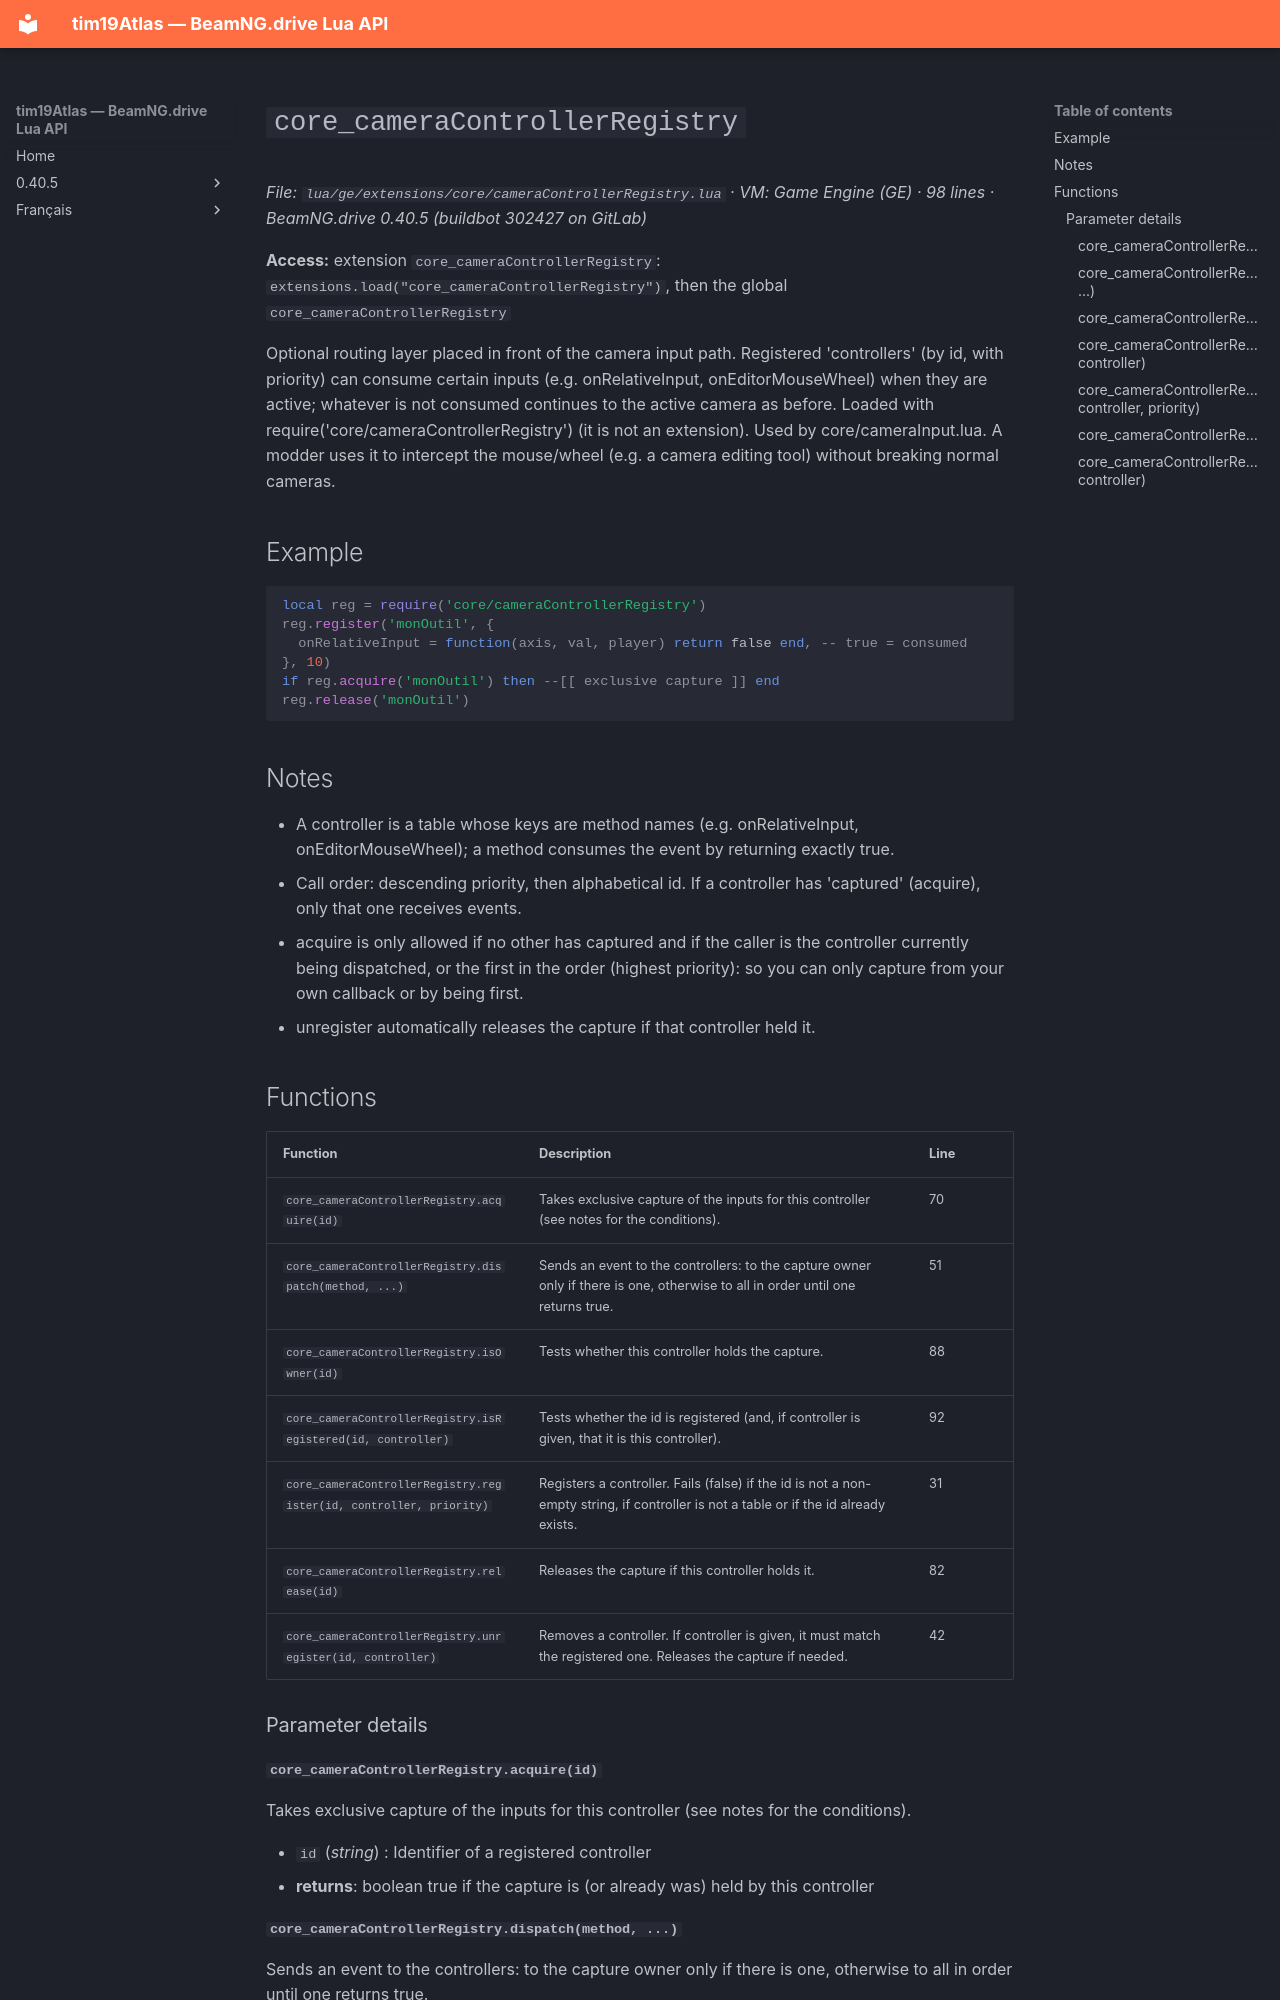

repository: Tim0219800/beamng-lua-atlas · page: 0.40.5/ge/extensions/core/cameraControllerRegistry.html · generator: mkdocs

# `core_cameraControllerRegistry`

*File: `lua/ge/extensions/core/cameraControllerRegistry.lua` · VM: Game Engine (GE) · 98 lines · BeamNG.drive 0.40.5 (buildbot 302427 on GitLab)*

**Access:** extension `core_cameraControllerRegistry`: `extensions.load("core_cameraControllerRegistry")`, then the global `core_cameraControllerRegistry`

Optional routing layer placed in front of the camera input path. Registered 'controllers' (by id, with priority) can consume certain inputs (e.g. onRelativeInput, onEditorMouseWheel) when they are active; whatever is not consumed continues to the active camera as before. Loaded with require('core/cameraControllerRegistry') (it is not an extension). Used by core/cameraInput.lua. A modder uses it to intercept the mouse/wheel (e.g. a camera editing tool) without breaking normal cameras.

## Example

```lua
local reg = require('core/cameraControllerRegistry')
reg.register('monOutil', {
  onRelativeInput = function(axis, val, player) return false end, -- true = consumed
}, 10)
if reg.acquire('monOutil') then --[[ exclusive capture ]] end
reg.release('monOutil')
```

## Notes

- A controller is a table whose keys are method names (e.g. onRelativeInput, onEditorMouseWheel); a method consumes the event by returning exactly true.
- Call order: descending priority, then alphabetical id. If a controller has 'captured' (acquire), only that one receives events.
- acquire is only allowed if no other has captured and if the caller is the controller currently being dispatched, or the first in the order (highest priority): so you can only capture from your own callback or by being first.
- unregister automatically releases the capture if that controller held it.

## Functions

| Function | Description | Line |
|---|---|---|
| `core_cameraControllerRegistry.acquire(id)` | Takes exclusive capture of the inputs for this controller (see notes for the conditions). | 70 |
| `core_cameraControllerRegistry.dispatch(method, ...)` | Sends an event to the controllers: to the capture owner only if there is one, otherwise to all in order until one returns true. | 51 |
| `core_cameraControllerRegistry.isOwner(id)` | Tests whether this controller holds the capture. | 88 |
| `core_cameraControllerRegistry.isRegistered(id, controller)` | Tests whether the id is registered (and, if controller is given, that it is this controller). | 92 |
| `core_cameraControllerRegistry.register(id, controller, priority)` | Registers a controller. Fails (false) if the id is not a non-empty string, if controller is not a table or if the id already exists. | 31 |
| `core_cameraControllerRegistry.release(id)` | Releases the capture if this controller holds it. | 82 |
| `core_cameraControllerRegistry.unregister(id, controller)` | Removes a controller. If controller is given, it must match the registered one. Releases the capture if needed. | 42 |

### Parameter details
